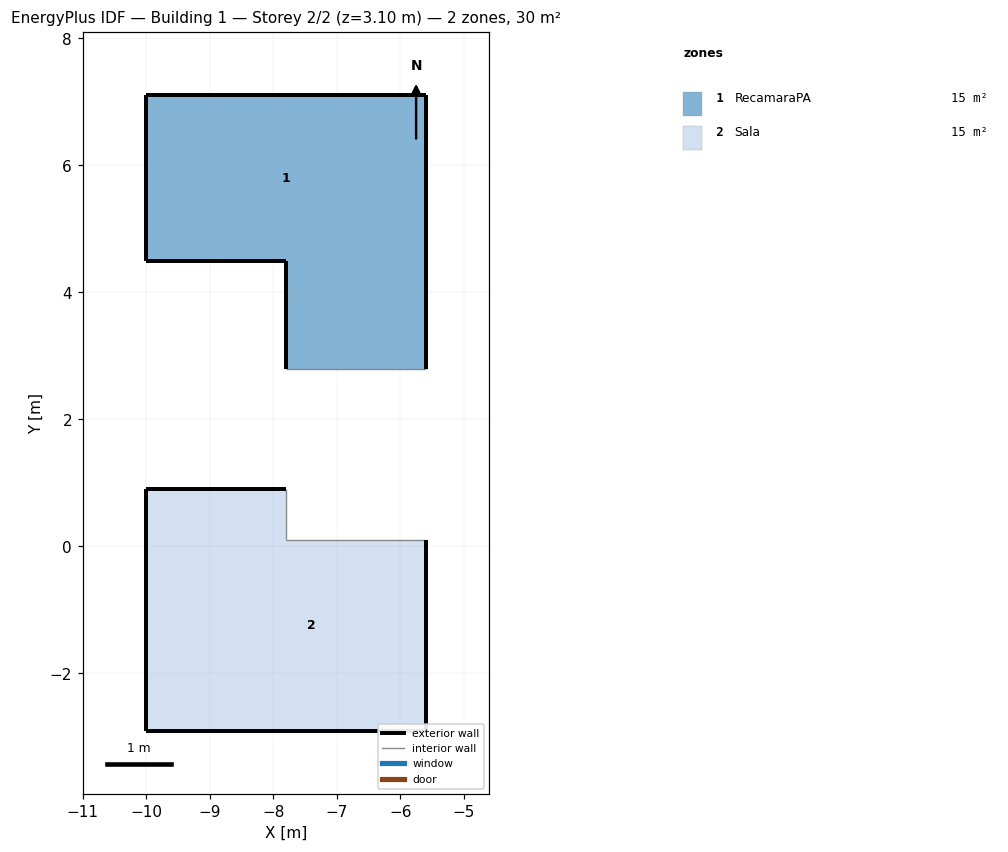
=== STOREY PLAN SPEC (per zone: floor XY polygon, exterior-wall plan segments, windows/doors) ===
zone 1: RecamaraPA  (15.2 m²)
  floor: (-5.60, 4.50) (-5.60, 2.80) (-7.80, 2.80) (-7.80, 4.50)
  floor: (-5.60, 7.10) (-5.60, 4.50) (-10.00, 4.50) (-10.00, 7.10)
  exterior wall: (-7.80, 2.80) – (-7.80, 4.50)  [1.7 m]
  exterior wall: (-7.80, 4.50) – (-10.00, 4.50)  [2.2 m]
  exterior wall: (-10.00, 4.50) – (-10.00, 7.10)  [2.6 m]
  exterior wall: (-10.00, 7.10) – (-5.60, 7.10)  [4.4 m]
  exterior wall: (-5.60, 7.10) – (-5.60, 2.80)  [4.3 m]
  interior walls: 1
zone 2: Sala  (15.0 m²)
  floor: (-7.80, 0.90) (-7.80, 0.10) (-5.60, 0.10) (-5.60, -2.90) (-9.00, -2.90) (-9.00, 0.90)
  floor: (-9.00, 0.90) (-9.00, -2.90) (-10.00, -2.90) (-10.00, 0.90)
  exterior wall: (-10.00, -2.90) – (-10.00, 0.90)  [3.8 m]
  exterior wall: (-10.00, 0.90) – (-7.80, 0.90)  [2.2 m]
  exterior wall: (-5.60, 0.10) – (-5.60, -2.90)  [3.0 m]
  exterior wall: (-5.60, -2.90) – (-10.00, -2.90)  [4.4 m]
  interior walls: 2

=== DERIVED (storey summary) ===
Building: Building 1
Storey: 2 of 2  (floor level z = 3.10 m)
Storey gross floor area: 30.1 m²
Zones on this storey: 2
  - RecamaraPA: floor 15.2 m²; exterior wall 15.2 m (47.1 m²); WWR 0.0%
  - Sala: floor 15.0 m²; exterior wall 13.4 m (41.5 m²); WWR 0.0%
Zone adjacency: (none detected)